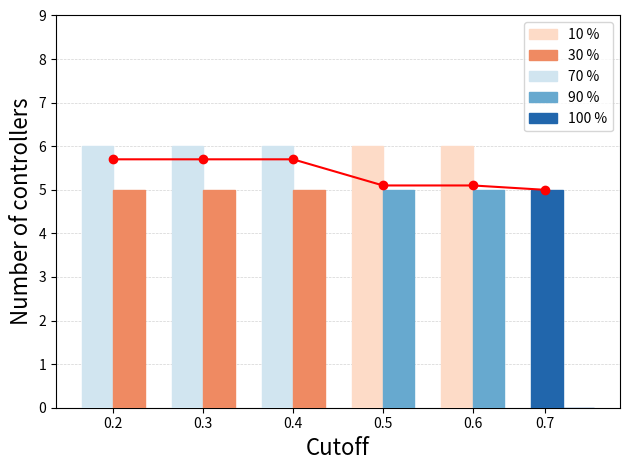

Source code (Python):
import matplotlib.pyplot as plt
import matplotlib.patches as mpatches

import numpy as np
import pandas as pd

color1 = '#fddbc7' #light orange
color2 = '#ef8a62' #dark orange
color3 = '#d1e5f0' #light blue
color4 = '#67a9cf' #blue
color5 = '#2166ac' #dark blue

line_color = 'red'
point_color = 'red'

label1 = '10 %'
label2 = '30 %'
label3 = '70 %'
label4 = '90 %'
label5 = '100 %'


part1 = [6, 6, 6, 6, 6, 5]
part2 = [5, 5, 5, 5, 5, 0]
labels = ['0.2', '0.3', '0.4', '0.5', '0.6', '0.7']

x = np.array([0, 1, 2, 3, 4, 5])
width = 0.35  # the width of the bars

fig, ax = plt.subplots()

ax.set_ylabel('Number of controllers', fontsize=16)
plt.ylim((0,9))
axes = plt.gca()
axes.yaxis.grid(color='lightgrey', linestyle='--', linewidth=0.5, zorder= 0)

x_shift = np.array([0, 1, 2, 3, 4, 4.8])
#ax.set_xticks(x)
ax.set_xticks(x_shift)
ax.set_xticklabels(labels)
ax.set_xlabel('Cutoff', fontsize=16)

rects1 = ax.bar(x - width/2, part1, width, label='', zorder= 3)
rects2 = ax.bar(x + width/2, part2, width, label='', zorder= 3)

rects1[0].set_color(color3)
rects1[1].set_color(color3)
rects1[2].set_color(color3)
rects1[3].set_color(color1)
rects1[4].set_color(color1)
rects1[5].set_color(color5)

rects2[0].set_color(color2)
rects2[1].set_color(color2)
rects2[2].set_color(color2)
rects2[3].set_color(color4)
rects2[4].set_color(color4)
rects2[5].set_color(color5)


patch1 = mpatches.Patch(color=color1, label=label1)
patch2 = mpatches.Patch(color=color2, label=label2)
patch3 = mpatches.Patch(color=color3, label=label3)
patch4 = mpatches.Patch(color=color4, label=label4)
patch5 = mpatches.Patch(color=color5, label=label5)
plt.legend(handles=[patch1, patch2, patch3, patch4, patch5])


y = np.array([5.7, 5.7, 5.7, 5.1, 5.1, 5])

for i in range(len(x)):
    ax.scatter(x_shift[i], y[i], color=point_color, zorder=4)

ax.plot(x_shift, y, color = line_color, zorder=4);

'''
def autolabel(rects):
    """Attach a text label above each bar in *rects*, displaying its height."""
    for rect in rects:
        height = rect.get_height()
        ax.annotate('{}'.format(height),
                    xy=(rect.get_x() + rect.get_width() / 2, height),
                    xytext=(0, 3),  # 3 points vertical offset
                    textcoords="offset points",
                    ha='center', va='bottom')


#autolabel(rects1)
#autolabel(rects2)

ax.annotate('70 %', xy=(rects1[0].get_x() + rects1[0].get_width() / 2, rects1[0].get_height()),
                    xytext=(3, 3),
                    textcoords="offset points",
                    ha='center', va='bottom')
ax.annotate('30 %', xy=(rects2[0].get_x() + rects2[0].get_width() / 2, rects2[0].get_height()),
                    xytext=(3, 3),
                    textcoords="offset points",
                    ha='center', va='bottom')

ax.annotate('70 %', xy=(rects1[1].get_x() + rects1[1].get_width() / 2, rects1[1].get_height()),
                    xytext=(3, 3),
                    textcoords="offset points",
                    ha='center', va='bottom')
ax.annotate('30 %', xy=(rects2[1].get_x() + rects2[1].get_width() / 2, rects2[1].get_height()),
                    xytext=(3, 3),
                    textcoords="offset points",
                    ha='center', va='bottom')

ax.annotate('70 %', xy=(rects1[2].get_x() + rects1[2].get_width() / 2, rects1[2].get_height()),
                    xytext=(3, 3),
                    textcoords="offset points",
                    ha='center', va='bottom')
ax.annotate('30 %', xy=(rects2[2].get_x() + rects2[2].get_width() / 2, rects2[2].get_height()),
                    xytext=(3, 3),
                    textcoords="offset points",
                    ha='center', va='bottom')

ax.annotate('10 %', xy=(rects1[3].get_x() + rects1[3].get_width() / 2, rects1[3].get_height()),
                    xytext=(3, 3),
                    textcoords="offset points",
                    ha='center', va='bottom')
ax.annotate('90 %', xy=(rects2[3].get_x() + rects2[3].get_width() / 2, rects2[3].get_height()),
                    xytext=(3, 3),
                    textcoords="offset points",
                    ha='center', va='bottom')

ax.annotate('10 %', xy=(rects1[4].get_x() + rects1[4].get_width() / 2, rects1[4].get_height()),
                    xytext=(3, 3),
                    textcoords="offset points",
                    ha='center', va='bottom')
ax.annotate('90 %', xy=(rects2[4].get_x() + rects2[4].get_width() / 2, rects2[4].get_height()),
                    xytext=(3, 3),
                    textcoords="offset points",
                    ha='center', va='bottom')

ax.annotate('100 %', xy=(rects1[5].get_x() + rects1[5].get_width() / 2, rects1[5].get_height()),
                    xytext=(3, 3),
                    textcoords="offset points",
                    ha='center', va='bottom')

'''
fig.tight_layout()

#plt.savefig('barplot_2020_07_29.eps', format='eps', dpi=1200, bbox_inches = 'tight', pad_inches = 0.02)
plt.savefig('barplot_2020_07_29.png', format='png', dpi=1200, bbox_inches = 'tight', pad_inches = 0.02)


plt.show()